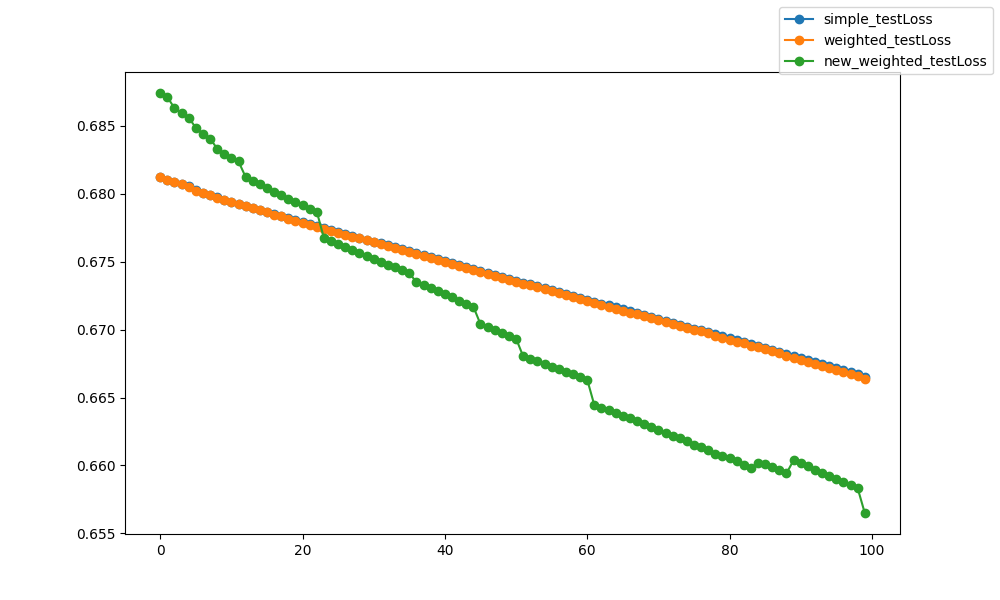

The file beside this chart, header and first rows:
epoch, epoch, simple_testLoss, weighted_testLoss, new_weighted_testLoss
0, 0, 0.6812, 0.6812, 0.6874
1, 1, 0.681, 0.681, 0.6871
2, 2, 0.6809, 0.6809, 0.6863
3, 3, 0.6807, 0.6807, 0.686
4, 4, 0.6805, 0.6805, 0.6856
5, 5, 0.6803, 0.6802, 0.6849
6, 6, 0.6801, 0.68, 0.6844
7, 7, 0.6799, 0.6799, 0.6841
8, 8, 0.6797, 0.6797, 0.6833
9, 9, 0.6796, 0.6795, 0.6829
10, 10, 0.6794, 0.6794, 0.6826
11, 11, 0.6793, 0.6792, 0.6824
12, 12, 0.6791, 0.6791, 0.6812
13, 13, 0.679, 0.6789, 0.6809
14, 14, 0.6788, 0.6788, 0.6807
15, 15, 0.6787, 0.6786, 0.6804
16, 16, 0.6785, 0.6785, 0.6801
17, 17, 0.6784, 0.6783, 0.6799
18, 18, 0.6782, 0.6782, 0.6796
19, 19, 0.6781, 0.678, 0.6794
20, 20, 0.6779, 0.6779, 0.6792
21, 21, 0.6778, 0.6777, 0.6789
22, 22, 0.6776, 0.6776, 0.6787
23, 23, 0.6775, 0.6774, 0.6768
24, 24, 0.6773, 0.6773, 0.6765
25, 25, 0.6772, 0.6771, 0.6763
26, 26, 0.677, 0.677, 0.6761
27, 27, 0.6769, 0.6768, 0.6758
28, 28, 0.6768, 0.6767, 0.6757
29, 29, 0.6766, 0.6766, 0.6754
30, 30, 0.6765, 0.6764, 0.6752
31, 31, 0.6763, 0.6763, 0.675
32, 32, 0.6762, 0.6762, 0.6748
33, 33, 0.6761, 0.676, 0.6746
34, 34, 0.6759, 0.6759, 0.6744
35, 35, 0.6758, 0.6758, 0.6742
36, 36, 0.6757, 0.6756, 0.6735
37, 37, 0.6755, 0.6755, 0.6733
38, 38, 0.6754, 0.6753, 0.673
39, 39, 0.6752, 0.6752, 0.6728
40, 40, 0.6751, 0.675, 0.6726
41, 41, 0.6749, 0.6749, 0.6724
42, 42, 0.6748, 0.6747, 0.6721
43, 43, 0.6746, 0.6746, 0.6719
44, 44, 0.6745, 0.6744, 0.6717
45, 45, 0.6743, 0.6743, 0.6704
46, 46, 0.6742, 0.6741, 0.6702
47, 47, 0.6741, 0.674, 0.67
48, 48, 0.6739, 0.6738, 0.6697
49, 49, 0.6738, 0.6737, 0.6695
50, 50, 0.6736, 0.6735, 0.6693
51, 51, 0.6735, 0.6734, 0.668
52, 52, 0.6733, 0.6733, 0.6679
53, 53, 0.6732, 0.6731, 0.6677
54, 54, 0.6731, 0.673, 0.6675
55, 55, 0.6729, 0.6728, 0.6673
56, 56, 0.6728, 0.6727, 0.6671
57, 57, 0.6726, 0.6726, 0.6669
58, 58, 0.6725, 0.6724, 0.6667
59, 59, 0.6724, 0.6723, 0.6665
... 40 more rows
